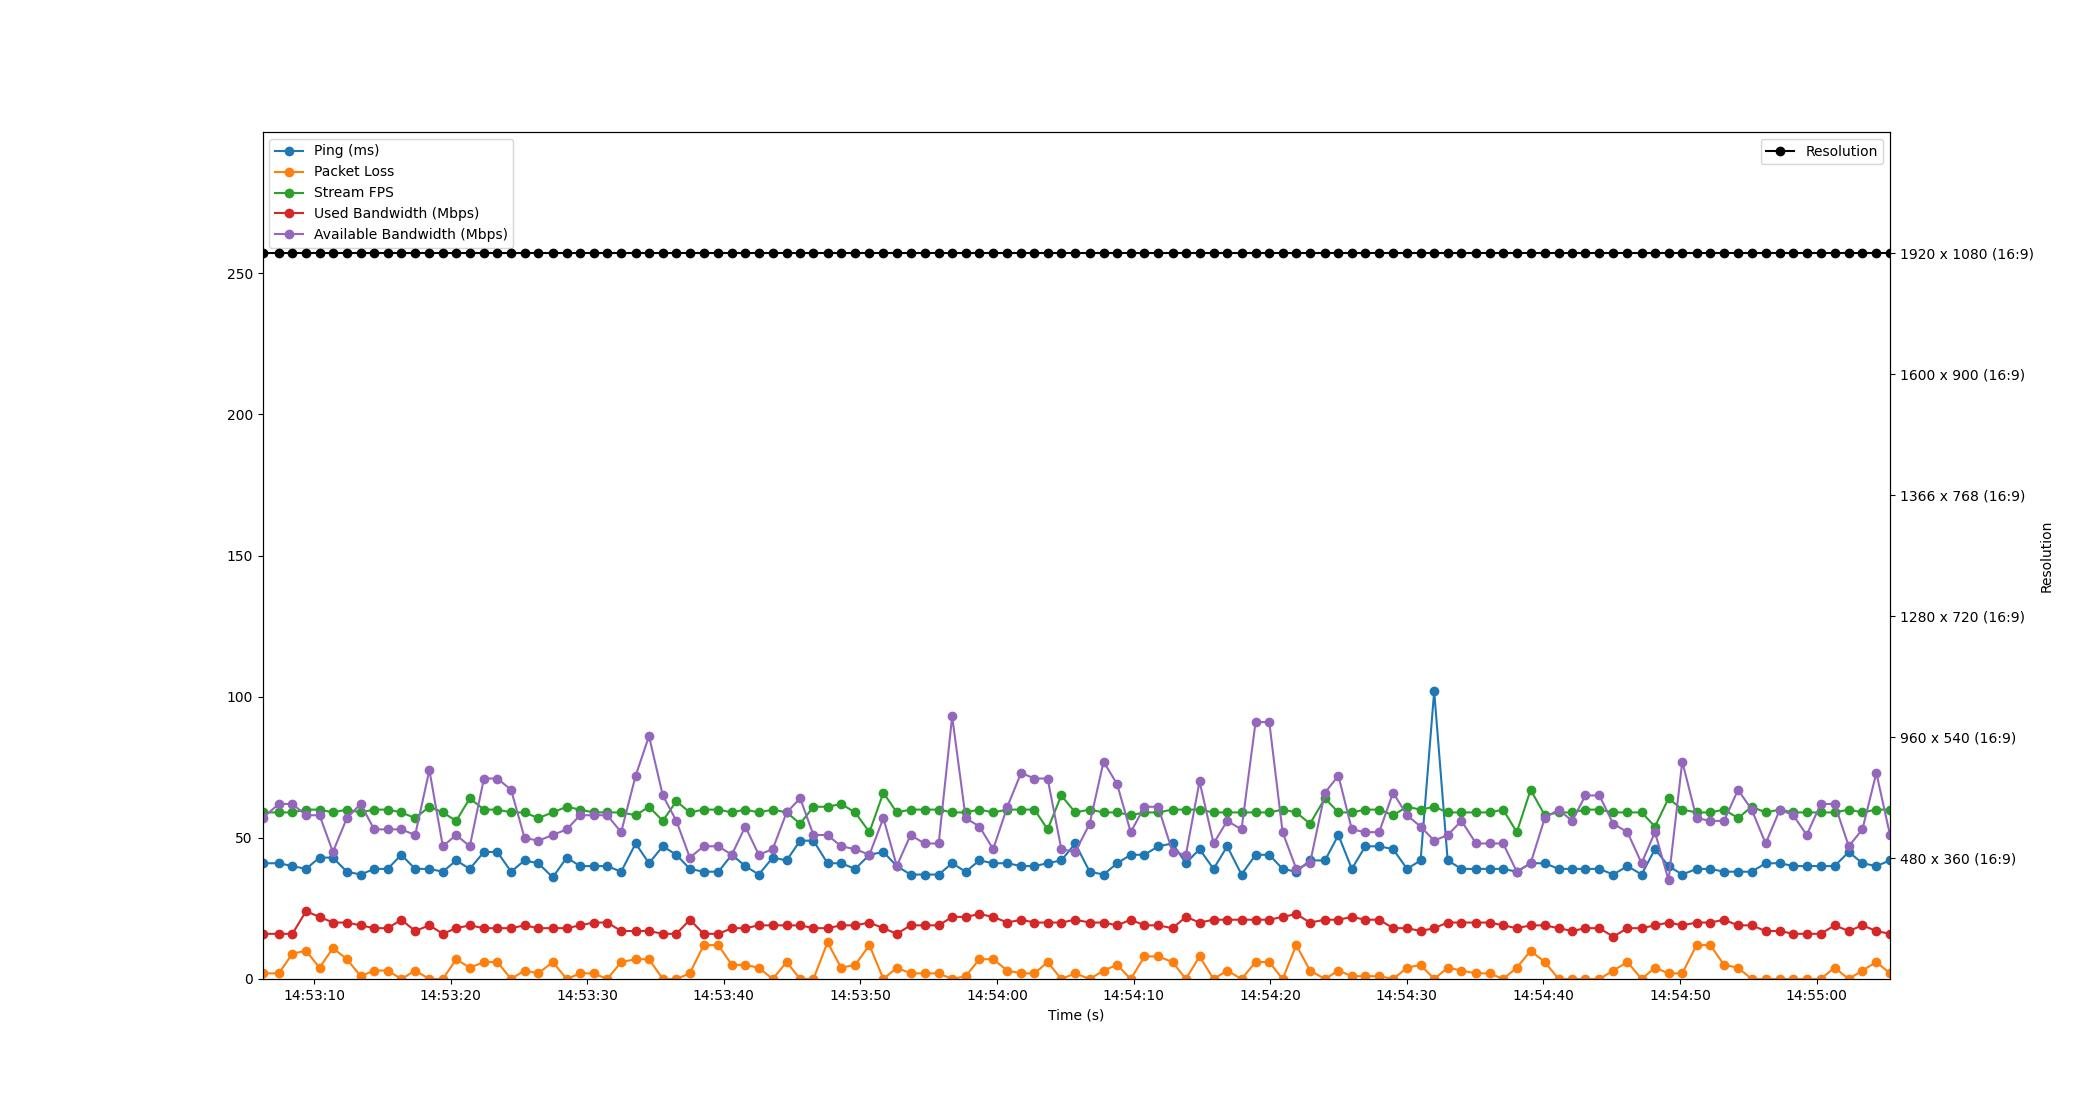

The data file committed next to this chart (first rows):
Time, Timestamp, Ping, Packet Loss, Stream FPS, Used Bandwidth, Resolution, Available Bandwidth
2.1457672119140625e-06, 2023-07-18 14:53:06.230435, 41, 2, 59, 16, 1920 x 1080 (16:9), 57
1.198, 2023-07-18 14:53:07.428219, 41, 2, 59, 16, 1920 x 1080 (16:9), 62
2.19, 2023-07-18 14:53:08.420186, 40, 9, 59, 16, 1920 x 1080 (16:9), 62
3.183, 2023-07-18 14:53:09.413302, 39, 10, 60, 24, 1920 x 1080 (16:9), 58
4.176, 2023-07-18 14:53:10.406757, 43, 4, 60, 22, 1920 x 1080 (16:9), 58
5.155, 2023-07-18 14:53:11.385139, 43, 11, 59, 20, 1920 x 1080 (16:9), 45
6.177, 2023-07-18 14:53:12.407204, 38, 7, 60, 20, 1920 x 1080 (16:9), 57
7.191, 2023-07-18 14:53:13.421672, 37, 1, 59, 19, 1920 x 1080 (16:9), 62
8.171, 2023-07-18 14:53:14.401813, 39, 3, 60, 18, 1920 x 1080 (16:9), 53
9.162, 2023-07-18 14:53:15.392564, 39, 3, 60, 18, 1920 x 1080 (16:9), 53
10.16, 2023-07-18 14:53:16.393939, 44, 0, 59, 21, 1920 x 1080 (16:9), 53
11.17, 2023-07-18 14:53:17.403600, 39, 3, 57, 17, 1920 x 1080 (16:9), 51
12.22, 2023-07-18 14:53:18.447085, 39, 0, 61, 19, 1920 x 1080 (16:9), 74
13.2, 2023-07-18 14:53:19.431354, 38, 0, 59, 16, 1920 x 1080 (16:9), 47
14.18, 2023-07-18 14:53:20.409886, 42, 7, 56, 18, 1920 x 1080 (16:9), 51
15.18, 2023-07-18 14:53:21.405441, 39, 4, 64, 19, 1920 x 1080 (16:9), 47
16.21, 2023-07-18 14:53:22.440185, 45, 6, 60, 18, 1920 x 1080 (16:9), 71
17.19, 2023-07-18 14:53:23.422380, 45, 6, 60, 18, 1920 x 1080 (16:9), 71
18.2, 2023-07-18 14:53:24.429089, 38, 0, 59, 18, 1920 x 1080 (16:9), 67
19.18, 2023-07-18 14:53:25.411811, 42, 3, 59, 19, 1920 x 1080 (16:9), 50
20.19, 2023-07-18 14:53:26.417243, 41, 2, 57, 18, 1920 x 1080 (16:9), 49
21.25, 2023-07-18 14:53:27.480225, 36, 6, 59, 18, 1920 x 1080 (16:9), 51
22.27, 2023-07-18 14:53:28.500175, 43, 0, 61, 18, 1920 x 1080 (16:9), 53
23.25, 2023-07-18 14:53:29.475855, 40, 2, 60, 19, 1920 x 1080 (16:9), 58
24.23, 2023-07-18 14:53:30.462992, 40, 2, 59, 20, 1920 x 1080 (16:9), 58
25.24, 2023-07-18 14:53:31.470811, 40, 0, 59, 20, 1920 x 1080 (16:9), 58
26.25, 2023-07-18 14:53:32.484135, 38, 6, 59, 17, 1920 x 1080 (16:9), 52
27.32, 2023-07-18 14:53:33.546005, 48, 7, 58, 17, 1920 x 1080 (16:9), 72
28.29, 2023-07-18 14:53:34.522697, 41, 7, 61, 17, 1920 x 1080 (16:9), 86
29.3, 2023-07-18 14:53:35.534142, 47, 0, 56, 16, 1920 x 1080 (16:9), 65
30.3, 2023-07-18 14:53:36.526904, 44, 0, 63, 16, 1920 x 1080 (16:9), 56
31.28, 2023-07-18 14:53:37.512203, 39, 2, 59, 21, 1920 x 1080 (16:9), 43
32.29, 2023-07-18 14:53:38.522916, 38, 12, 60, 16, 1920 x 1080 (16:9), 47
33.37, 2023-07-18 14:53:39.601304, 38, 12, 60, 16, 1920 x 1080 (16:9), 47
34.36, 2023-07-18 14:53:40.585676, 44, 5, 59, 18, 1920 x 1080 (16:9), 44
35.34, 2023-07-18 14:53:41.571226, 40, 5, 60, 18, 1920 x 1080 (16:9), 54
36.33, 2023-07-18 14:53:42.561631, 37, 4, 59, 19, 1920 x 1080 (16:9), 44
37.35, 2023-07-18 14:53:43.578570, 43, 0, 60, 19, 1920 x 1080 (16:9), 46
38.37, 2023-07-18 14:53:44.598112, 42, 6, 59, 19, 1920 x 1080 (16:9), 59
39.36, 2023-07-18 14:53:45.590300, 49, 0, 55, 19, 1920 x 1080 (16:9), 64
40.33, 2023-07-18 14:53:46.559400, 49, 0, 61, 18, 1920 x 1080 (16:9), 51
41.36, 2023-07-18 14:53:47.592176, 41, 13, 61, 18, 1920 x 1080 (16:9), 51
42.36, 2023-07-18 14:53:48.586976, 41, 4, 62, 19, 1920 x 1080 (16:9), 47
43.39, 2023-07-18 14:53:49.617774, 39, 5, 59, 19, 1920 x 1080 (16:9), 46
44.43, 2023-07-18 14:53:50.659156, 44, 12, 52, 20, 1920 x 1080 (16:9), 44
45.45, 2023-07-18 14:53:51.680198, 45, 0, 66, 18, 1920 x 1080 (16:9), 57
46.43, 2023-07-18 14:53:52.661974, 40, 4, 59, 16, 1920 x 1080 (16:9), 40
47.44, 2023-07-18 14:53:53.667745, 37, 2, 60, 19, 1920 x 1080 (16:9), 51
48.46, 2023-07-18 14:53:54.691131, 37, 2, 60, 19, 1920 x 1080 (16:9), 48
49.5, 2023-07-18 14:53:55.726750, 37, 2, 60, 19, 1920 x 1080 (16:9), 48
50.49, 2023-07-18 14:53:56.715888, 41, 0, 59, 22, 1920 x 1080 (16:9), 93
51.47, 2023-07-18 14:53:57.705293, 38, 1, 59, 22, 1920 x 1080 (16:9), 57
52.48, 2023-07-18 14:53:58.710135, 42, 7, 60, 23, 1920 x 1080 (16:9), 54
53.49, 2023-07-18 14:53:59.718928, 41, 7, 59, 22, 1920 x 1080 (16:9), 46
54.52, 2023-07-18 14:54:00.753795, 41, 3, 60, 20, 1920 x 1080 (16:9), 61
55.53, 2023-07-18 14:54:01.762054, 40, 2, 60, 21, 1920 x 1080 (16:9), 73
56.51, 2023-07-18 14:54:02.741876, 40, 2, 60, 20, 1920 x 1080 (16:9), 71
57.47, 2023-07-18 14:54:03.703422, 41, 6, 53, 20, 1920 x 1080 (16:9), 71
58.48, 2023-07-18 14:54:04.705591, 42, 0, 65, 20, 1920 x 1080 (16:9), 46
59.5, 2023-07-18 14:54:05.725449, 48, 2, 59, 21, 1920 x 1080 (16:9), 45
... 59 more rows
